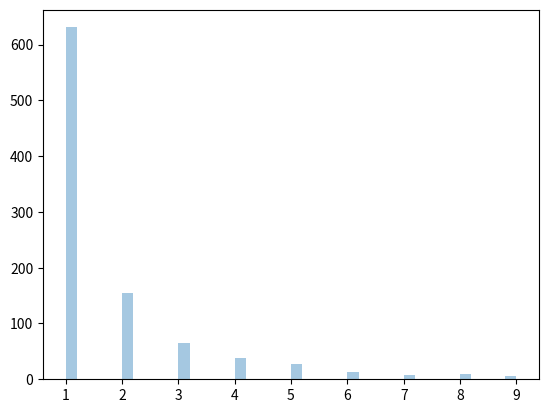

Recreate this plot in Python.
#zipf distribution
#Zipf's Law: In a collection, the nth common term is 1/n times of the most common term. E.g. the 5th most common word in English occurs nearly 1/5 times as often as the most common word.
#a - distribution parameter.
#size - The shape of the returned array.
from matplotlib import pyplot
from numpy import random
import seaborn

a=random.zipf(a=2,size=(2,3))
print(a)


#visualization of zipf dist.
x=random.zipf(a=2,size=1000)
seaborn.distplot(x[x<10],kde=False)
pyplot.show()